Run: headless pygame with SDL's dummy video driver; simulated clock (each Clock.tick advances the game by its frame time, no real sleeping); random seed 0; keys injected as events and as key.get_pressed() state; no mouse input; restart key C tapped at the start of phases 3 and 4.
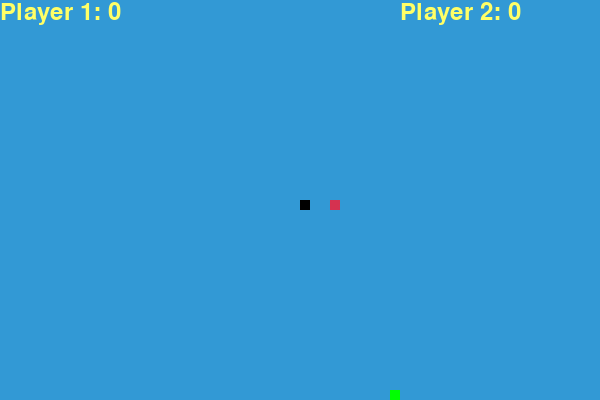
Frame 1 of 4 · flips 1–60 · no input
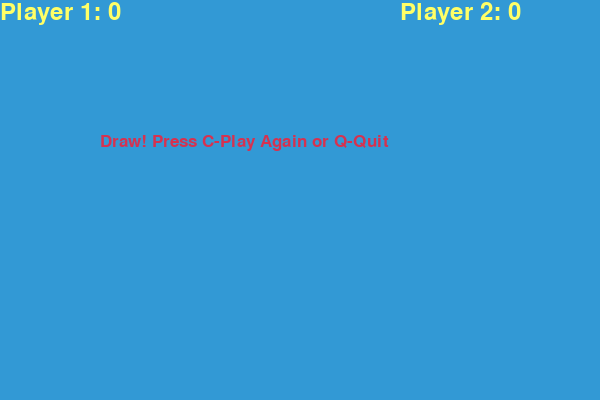
Frame 2 of 4 · flips 61–180 · tapped SPACE, RETURN · held RIGHT (→), D
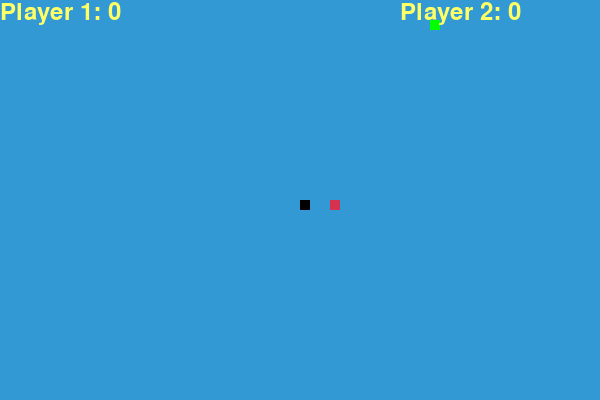
Frame 3 of 4 · flips 181–300 · tapped C · held DOWN (↓), S
Frame 4 of 4 · flips 301–420 · tapped C · held LEFT (←), A, UP (↑), W · screen same as frame 2, image omitted

The pygame program that drew these frames:

import pygame
import time
import random

pygame.init()

white = (255, 255, 255)
yellow = (255, 255, 102)
black = (0, 0, 0)
red = (213, 50, 80)
green = (0, 255, 0)
blue = (50, 153, 213)

dis_width = 600
dis_height = 400

dis = pygame.display.set_mode((dis_width, dis_height))
pygame.display.set_caption('Snake%Game')

clock = pygame.time.Clock()

snake_block = 10
snake_speed = 15

font_style = pygame.font.SysFont("bahnschrift", 25)
score_font = pygame.font.SysFont("comicsansms", 35)

def Your_score1(score):
    value = score_font.render("Player 1: " + str(score), True, yellow)

    dis.blit(value, [0, 0])


def Your_score2(score):
    value2 = score_font.render("Player 2: " + str(score),True, yellow)
    dis.blit(value2,[400,0])


def snake1(snake_block, snake_list):
    for x in snake_list:
        pygame.draw.rect(dis, black, [x[0], x[1], snake_block, snake_block])

def snake2(snake_block, snake_list):
    for x in snake_list:
        pygame.draw.rect(dis, red, [x[0], x[1], snake_block, snake_block])


def message(msg, color):
    mesg = font_style.render(msg, True, color)
    dis.blit(mesg, [dis_width / 6, dis_height / 3])


def gameLoop():
    game_over = False
    game_close = False

    x1 = dis_width / 2
    y1 = dis_height / 2

    x2 = (dis_width / 2) + 30
    y2 = (dis_height / 2)

    x1_change = 0
    y1_change = 0

    x2_change = 0
    y2_change = 0

    snake_List1 = []
    Length_of_snake1 = 1

    snake_List2 = []
    Length_of_snake2 = 1

    foodx = round(random.randrange(0, dis_width - snake_block) / 10.0) * 10.0
    foody = round(random.randrange(0, dis_height - snake_block) / 10.0) * 10.0

    while not game_over:

        while game_close == True:
            dis.fill(blue)
            if Length_of_snake1 - 1 > Length_of_snake2 - 1:
                message("Player 1 Wins! Press C-Play Again or Q-Quit", red)

            if Length_of_snake2 - 1 > Length_of_snake1 - 1:
                message("Player 2 Wins! Press C-Play Again or Q-Quit", red)

            if Length_of_snake1 - 1 == Length_of_snake2 - 1:
                message("Draw! Press C-Play Again or Q-Quit", red)

            Your_score1(Length_of_snake1 - 1)
            Your_score2(Length_of_snake2 - 1)
            pygame.display.update()

            for event in pygame.event.get():
                if event.type == pygame.KEYDOWN:
                    if event.key == pygame.K_q:
                        game_over = True
                        game_close = False
                    if event.key == pygame.K_c:
                        gameLoop()

        for event in pygame.event.get():
            if event.type == pygame.QUIT:
                game_over = True
            if event.type == pygame.KEYDOWN:
                if event.key == pygame.K_LEFT:
                    x1_change = -snake_block
                    y1_change = 0
                elif event.key == pygame.K_RIGHT:
                    x1_change = snake_block
                    y1_change = 0
                elif event.key == pygame.K_UP:
                    y1_change = -snake_block
                    x1_change = 0
                elif event.key == pygame.K_DOWN:
                    y1_change = snake_block
                    x1_change = 0

            if event.type == pygame.KEYDOWN:
                if event.key == pygame.K_a:
                    x2_change = -snake_block
                    y2_change = 0
                elif event.key == pygame.K_d:
                    x2_change = snake_block
                    y2_change = 0
                elif event.key == pygame.K_w:
                    y2_change = -snake_block
                    x2_change = 0
                elif event.key == pygame.K_s:
                    y2_change = snake_block
                    x2_change = 0

        if x2 >= dis_width or x2 < 0 or y2 >= dis_height or y2 < 0:
            game_close = True
        x2 += x2_change
        y2 += y2_change


        if x1 >= dis_width or x1 < 0 or y1 >= dis_height or y1 < 0:
            game_close = True
        x1 += x1_change
        y1 += y1_change
        dis.fill(blue)
        pygame.draw.rect(dis, green, [foodx, foody, snake_block, snake_block])


        snake_Head1 = []
        snake_Head1.append(x1)
        snake_Head1.append(y1)
        snake_List1.append(snake_Head1)




        snake_Head2 = []
        snake_Head2.append(x2)
        snake_Head2.append(y2)
        snake_List2.append(snake_Head2)



        if len(snake_List1) > Length_of_snake1:
            del snake_List1[0]

        if len(snake_List2) > Length_of_snake2:
            del snake_List2[0]

        for x in snake_List1[:-1]:
            if x == snake_Head1:
                game_close = True

        for x in snake_List2[:-1]:
            if x == snake_Head2:
                game_close = True

        snake1(snake_block, snake_List1)
        snake2(snake_block, snake_List2)

        Your_score1(Length_of_snake1 - 1)
        Your_score2(Length_of_snake2 - 1)
        pygame.display.update()

        if x1 == foodx and y1 == foody:
            foodx = round(random.randrange(0, dis_width - snake_block) / 10.0) * 10.0
            foody = round(random.randrange(0, dis_height - snake_block) / 10.0) * 10.0
            Length_of_snake1 += 1

        if x2 == foodx and y2 == foody:
            foodx = round(random.randrange(0, dis_width - snake_block) / 10.0) * 10.0
            foody = round(random.randrange(0, dis_height - snake_block) / 10.0) * 10.0
            Length_of_snake2 += 1

        clock.tick(snake_speed)

    pygame.quit()
    quit()


gameLoop()
